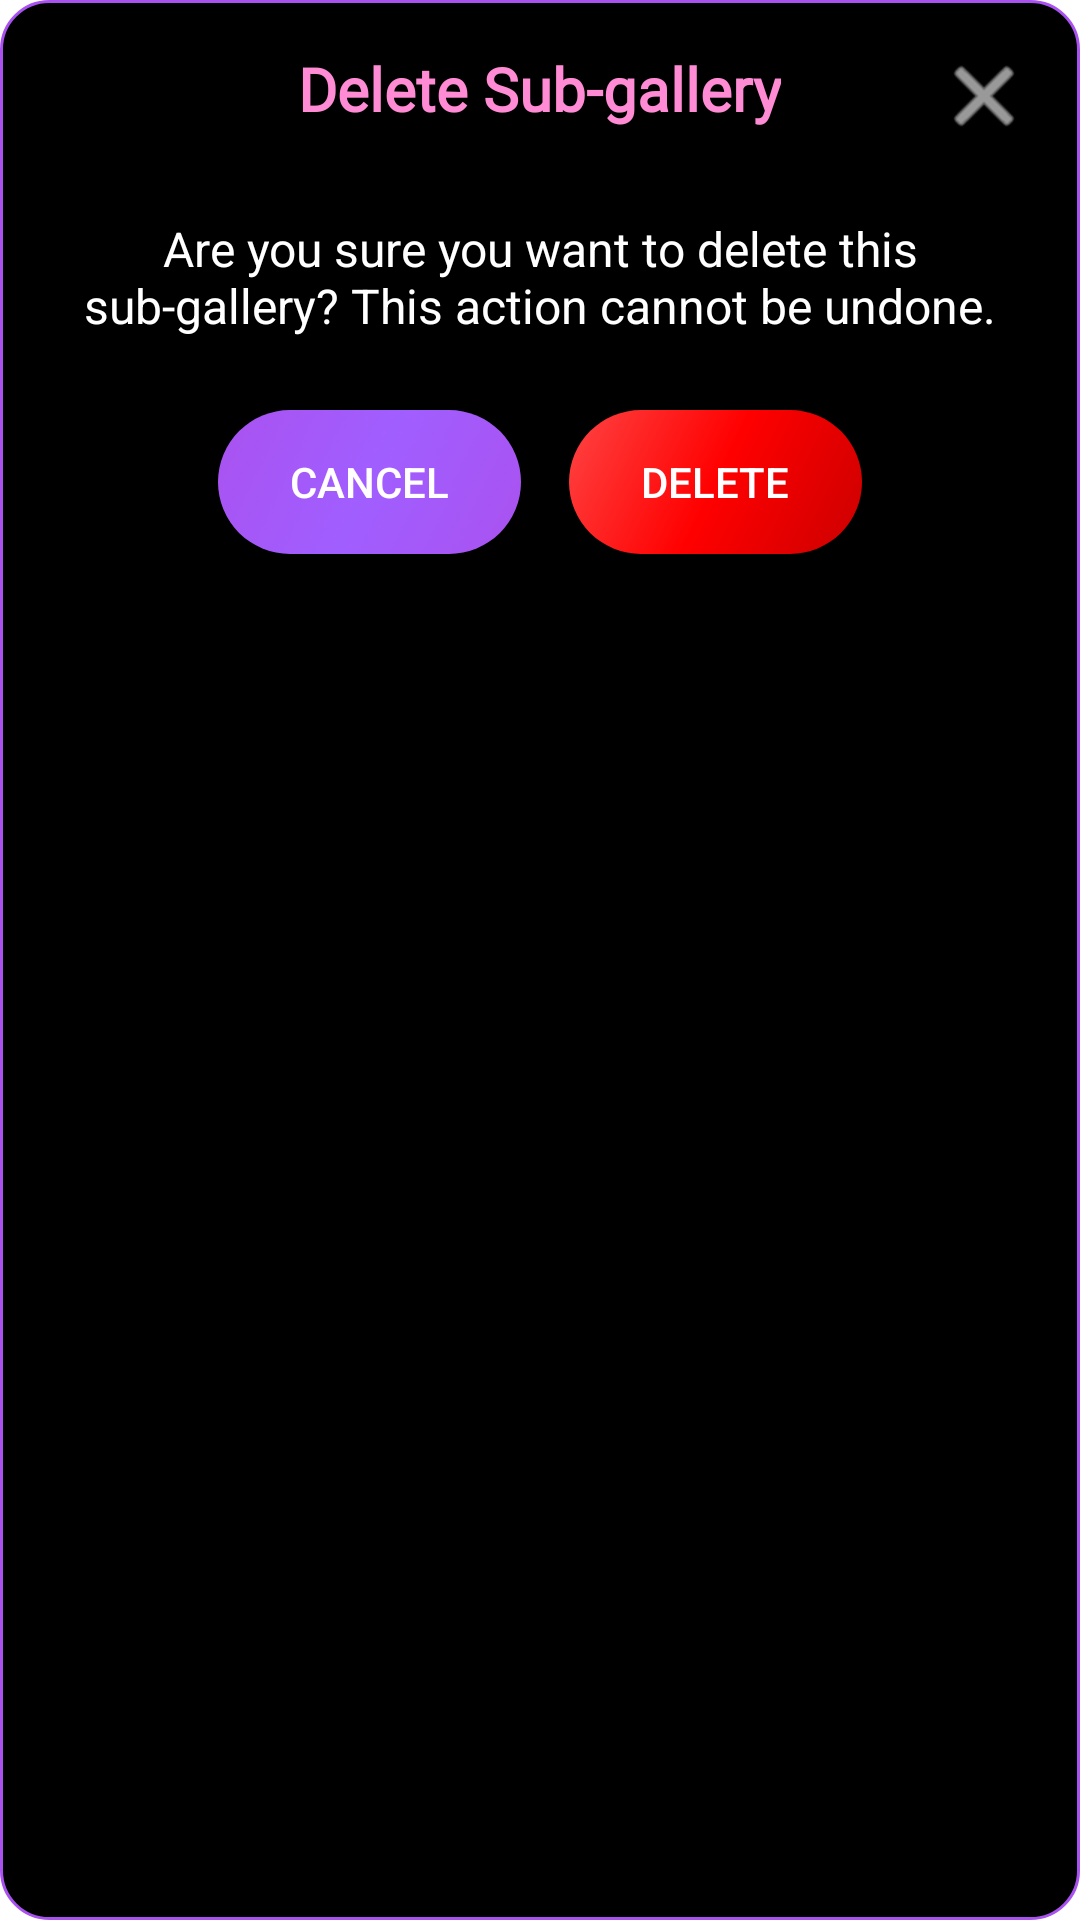

The Android layout XML behind this screen, and the referenced resources:
<!-- AndroidManifest.xml: application theme Theme.Honeypot -->
<!-- res/layout/dialog_delete_subgallery.xml -->
<?xml version="1.0" encoding="utf-8"?>
<LinearLayout xmlns:android="http://schemas.android.com/apk/res/android"
    xmlns:app="http://schemas.android.com/apk/res-auto"
    android:layout_width="match_parent"
    android:layout_height="wrap_content"
    android:background="@drawable/rounded_dialog_background"
    android:orientation="vertical"
    android:padding="16dp">

    
    <RelativeLayout
        android:layout_width="match_parent"
        android:layout_height="wrap_content"
        android:layout_marginBottom="16dp">

        <TextView
            android:id="@+id/dialog_title"
            android:layout_width="wrap_content"
            android:layout_height="wrap_content"
            android:layout_centerHorizontal="true"
            android:fontFamily="@font/lora"
            android:text="Delete Sub-gallery"
            android:textColor="@color/neon_hot_pink"
            android:textSize="20sp"
            android:textStyle="bold" />

        <ImageButton
            android:id="@+id/btn_close"
            android:layout_width="32dp"
            android:layout_height="32dp"
            android:layout_alignParentEnd="true"
            android:background="?attr/selectableItemBackgroundBorderless"
            android:contentDescription="Close dialog"
            android:src="@android:drawable/ic_menu_close_clear_cancel"
            app:tint="@color/white" />
    </RelativeLayout>

    
    <TextView
        android:id="@+id/dialog_message"
        android:layout_width="match_parent"
        android:layout_height="wrap_content"
        android:layout_marginTop="8dp"
        android:layout_marginBottom="24dp"
        android:text="Are you sure you want to delete this sub-gallery? This action cannot be undone."
        android:textAlignment="center"
        android:textColor="@color/white"
        android:textSize="16sp" />

    
    <LinearLayout
        android:layout_width="match_parent"
        android:layout_height="wrap_content"
        android:gravity="center"
        android:orientation="horizontal">

        <Button
            android:id="@+id/btn_cancel"
            android:layout_width="wrap_content"
            android:layout_height="wrap_content"
            android:layout_marginEnd="16dp"
            android:background="@drawable/oval_button_gradient"
            android:paddingStart="24dp"
            android:paddingTop="8dp"
            android:paddingEnd="24dp"
            android:paddingBottom="8dp"
            android:text="Cancel"
            android:textColor="@color/white" />

        <Button
            android:id="@+id/btn_delete"
            android:layout_width="wrap_content"
            android:layout_height="wrap_content"
            android:background="@drawable/delete_button_gradient"
            android:paddingStart="24dp"
            android:paddingTop="8dp"
            android:paddingEnd="24dp"
            android:paddingBottom="8dp"
            android:text="Delete"
            android:textColor="@color/white" />
    </LinearLayout>
</LinearLayout>
<!-- resources referenced by this layout -->
<resources>
  <color name="neon_hot_pink">#FF8BD5</color>
  <color name="white">#FFFFFFFF</color>
  <!-- drawable delete_button_gradient (drawable) -->
  <?xml version="1.0" encoding="utf-8"?>
  <selector xmlns:android="http://schemas.android.com/apk/res/android">
      <item android:state_pressed="true">
          <shape android:shape="rectangle">
              <gradient
                  android:angle="135"
                  android:startColor="#FF4444"
                  android:centerColor="#FF0000"
                  android:endColor="#CC0000"
                  android:type="linear" />
              <corners android:radius="50dp" />
          </shape>
      </item>
      <item>
          <shape android:shape="rectangle">
              <gradient
                  android:angle="135"
                  android:startColor="#CC0000"
                  android:centerColor="#FF0000"
                  android:endColor="#FF4444"
                  android:type="linear" />
              <corners android:radius="50dp" />
          </shape>
      </item>
  </selector>
  <!-- drawable oval_button_gradient (drawable) -->
  <?xml version="1.0" encoding="utf-8"?>
  <selector xmlns:android="http://schemas.android.com/apk/res/android">
      <item android:state_pressed="true">
          <shape android:shape="rectangle">
              <gradient
                  android:angle="135"
                  android:startColor="@color/neon_magenta"
                  android:centerColor="@color/neon_hot_pink"
                  android:endColor="@color/neon_magenta"
                  android:type="linear" />
              <corners android:radius="50dp" />
          </shape>
      </item>
      <item>
          <shape android:shape="rectangle">
              <gradient
                  android:angle="135"
                  android:startColor="@color/neon_purple"
                  android:centerColor="@color/neon_indigo"
                  android:endColor="@color/neon_purple"
                  android:type="linear" />
              <corners android:radius="50dp" />
          </shape>
      </item>
  </selector>
  <!-- drawable rounded_dialog_background (drawable) -->
  <?xml version="1.0" encoding="utf-8"?>
  <shape xmlns:android="http://schemas.android.com/apk/res/android">
      <solid android:color="@color/black" />
      <corners android:radius="16dp" />
      <stroke
          android:width="1dp"
          android:color="@color/neon_purple" />
  </shape>
  <style name="Theme.Honeypot" parent="Theme.MaterialComponents.DayNight.DarkActionBar">
          
          <item name="colorPrimary">@color/neon_hot_pink</item>
          <item name="colorPrimaryVariant">@color/neon_magenta</item>
          <item name="colorOnPrimary">@color/black</item>
          
          <item name="colorSecondary">@color/neon_purple</item>
          <item name="colorSecondaryVariant">@color/neon_violet</item>
          <item name="colorOnSecondary">@color/black</item>
          
          <item name="android:statusBarColor">?attr/colorPrimaryVariant</item>
          
      </style>
  <color name="neon_magenta">#FF47E1</color>
  <color name="neon_purple">#A952F0</color>
  <color name="neon_indigo">#A15EFF</color>
  <color name="black">#FF000000</color>
  <color name="neon_violet">#B347FF</color>
</resources>
